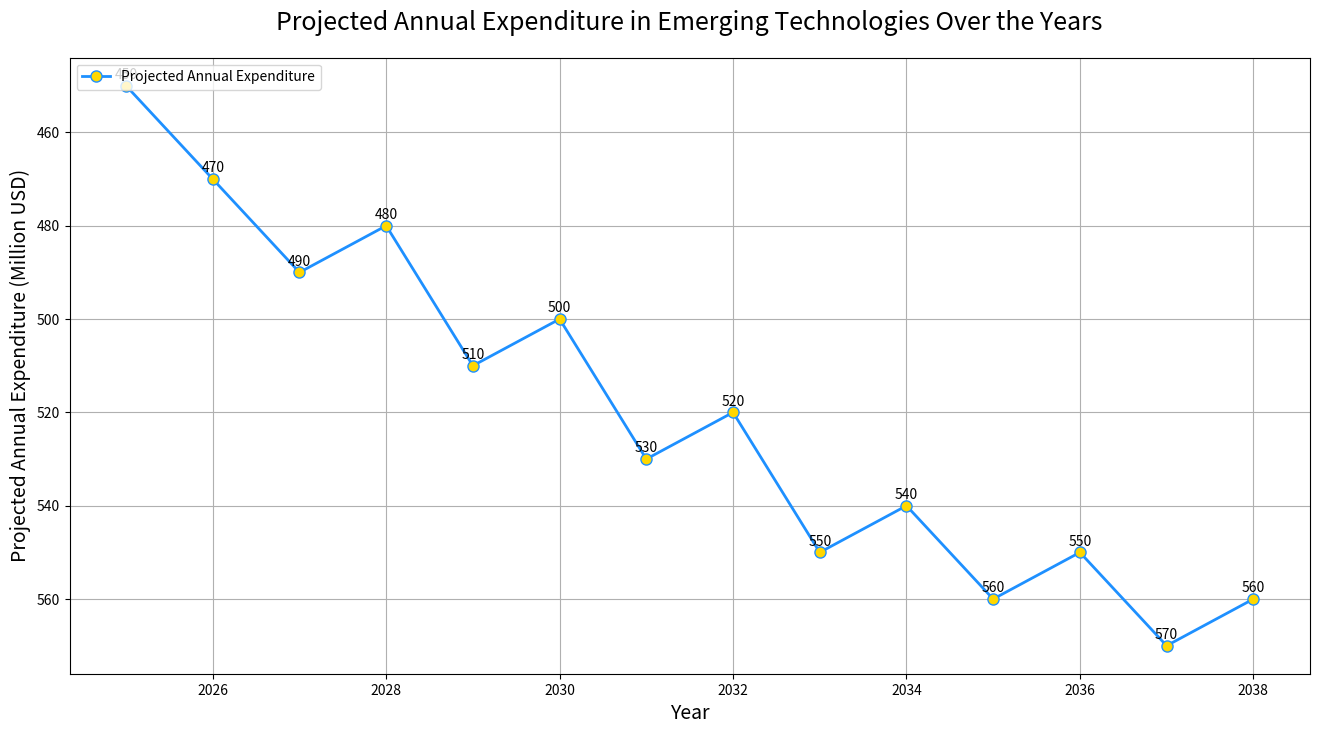

Here is the Python script that generated this plot:

import matplotlib.pyplot as plt

# Given data
data = [
    {'Year': 2025, 'Projected Annual Expenditure (Million USD)': 450},
    {'Year': 2026, 'Projected Annual Expenditure (Million USD)': 470},
    {'Year': 2027, 'Projected Annual Expenditure (Million USD)': 490},
    {'Year': 2028, 'Projected Annual Expenditure (Million USD)': 480},
    {'Year': 2029, 'Projected Annual Expenditure (Million USD)': 510},
    {'Year': 2030, 'Projected Annual Expenditure (Million USD)': 500},
    {'Year': 2031, 'Projected Annual Expenditure (Million USD)': 530},
    {'Year': 2032, 'Projected Annual Expenditure (Million USD)': 520},
    {'Year': 2033, 'Projected Annual Expenditure (Million USD)': 550},
    {'Year': 2034, 'Projected Annual Expenditure (Million USD)': 540},
    {'Year': 2035, 'Projected Annual Expenditure (Million USD)': 560},
    {'Year': 2036, 'Projected Annual Expenditure (Million USD)': 550},
    {'Year': 2037, 'Projected Annual Expenditure (Million USD)': 570},
    {'Year': 2038, 'Projected Annual Expenditure (Million USD)': 560}
]

# Extracting Years and Projected Annual Expenditure from the data
years = [item['Year'] for item in data]
expenditure = [item['Projected Annual Expenditure (Million USD)'] for item in data]

# Creating the plot
plt.figure(figsize=(16, 8)) # Adjust size as needed

# Plotting the data
plt.plot(years, expenditure, color='#1E90FF', linestyle='-', marker='o', 
         markerfacecolor='#FFD700', markersize=8, linewidth=2, 
         label='Projected Annual Expenditure')

# Adding titles and labels
plt.title('Projected Annual Expenditure in Emerging Technologies Over the Years', fontsize=18, pad=20)
plt.xlabel('Year', fontsize=14)
plt.ylabel('Projected Annual Expenditure (Million USD)', fontsize=14)

# Adding grid
plt.grid(True)

# Adding legend
plt.legend(loc='upper left')

# Invert y-axis
plt.gca().invert_yaxis()

# Adding annotations
for i, txt in enumerate(expenditure):
    plt.annotate(txt, (years[i], expenditure[i]), textcoords="offset points", xytext=(0,5), ha='center')

# Displaying the plot
plt.show()
